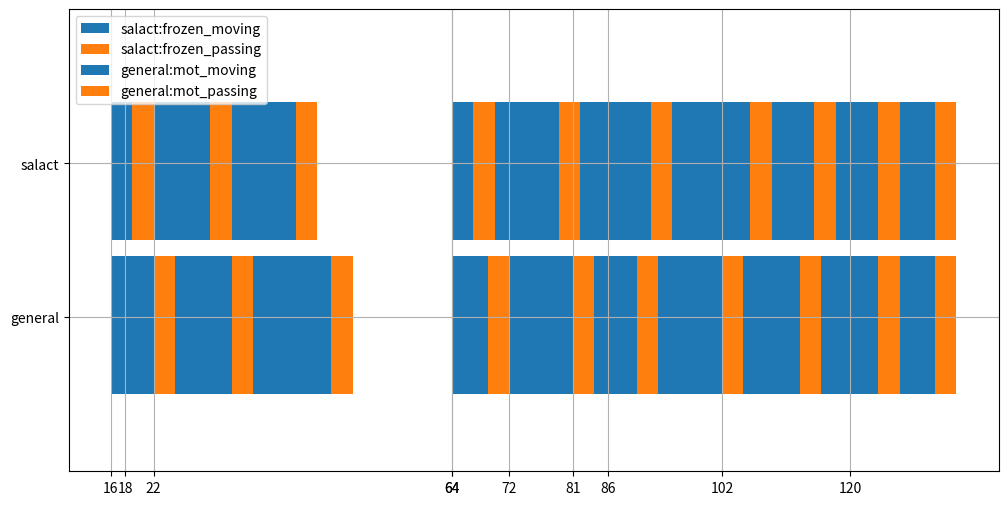

Here is the Python script that generated this plot:
import numpy as np
import matplotlib.pyplot as plt

def get_meanvel(mot, traf_v, traf_s):
    return (mot-traf_v)**(1/traf_s) + traf_v
# set velocity
frozenmot_v = 40
mot_v = 100

# set traffic variables
traffic_score = 2
traffic_v = 30

# get mean velocity
frozenmot_meanvel = get_meanvel(frozenmot_v, traffic_v, traffic_score)
frozenmot_meanvel_min = frozenmot_meanvel*1000/60
mot_meanvel = get_meanvel(mot_v, traffic_v, traffic_score)
mot_meanvel_min = mot_meanvel*1000/60
print("냉토바이 평균속도:",frozenmot_meanvel,"km/h")
print("냉토바이 분당 이동거리:",frozenmot_meanvel_min,"m")
print("일반 평균속도:",mot_meanvel,"km/h")
print("일반 분당 이동거리:",mot_meanvel_min,"m")

# set area and time limit (left top (0,0), right bottom (6000,5000))
width = 5000
center_x = width/2
height = 4000
center_y = height/2
time_lim = 120

total_orders = 10
# set random place and time
randplace1 = []
randplace2 = []
randtime1 = []
randtime2 = []
for i in range(total_orders):
    _x = np.random.randint(1,width+1)
    _y = np.random.randint(1,height+1)
    randplace1.append([_x,_y])
    _x = np.random.randint(1,width+1)
    _y = np.random.randint(1,height+1)
    randplace2.append([_x,_y])

    _t = np.random.randint(1,time_lim+1)
    randtime1.append(_t)
    _t = np.random.randint(1,time_lim+1)
    randtime2.append(_t)

randplace1 = np.array(randplace1)
randplace2 = np.array(randplace2)
randtime1 = np.sort(np.array(randtime1))
copy = randtime1.copy()
randtime2 = np.sort(np.array(randtime2))
print("냉토바이 배달장소:",randplace1)
print("일반 배달장소:",randplace2)
print("냉토바이 배달시간:",randtime1)
print("일반 배달시간:",randtime2)
# state 0: waiting state 1: moving(before finishing order) state 2: passing on the product state 3: moving(to the center)
curr_time = 1
is_frozenfinished = False
frozen_pos = [center_x, center_y]
frozen_state = 0
frozen_remainingdist = 0
frozen_count = 0
frozen_orderq = []
frozen_finishedtime = []
frozen_starttime = []
frozen_endtime = []

mot_delay = 2
is_motfinished = False
mot_pos = [center_x, center_y]
mot_state = 0
mot_remainingdist = 0
mot_count = 0
mot_orderq = []
mot_finishedtime = []

is_motfinished2 = False
mot_pos2 = [3000, 2500]
mot_state2 = 0
mot_remainingdist2 = 0
mot_count2 = 0
mot_orderq2 = []
mot_finishedtime2 = []
mot_starttime = []
mot_endtime = []

def push_order():
    global randtime1
    global randplace1
    global randtime2
    global randplace2
    one = len(randtime1[np.where(randtime1 == curr_time)])
    two = len(randtime2[np.where(randtime2 == curr_time)])
    for time in range(one):
        frozen_orderq.append([randtime1[0], randplace1[0]])
        mot_orderq2.append([randtime1[0], randplace1[0]])
        randtime1 = randtime1[1:]
        randplace1 = randplace1[1:]
    for time in range(two):
        mot_orderq.append([randtime2[0], randplace2[0]])
        randtime2 = randtime2[1:]
        randplace2 = randplace2[1:]

while not is_frozenfinished or not is_motfinished or not is_motfinished2:
    push_order()
    if frozen_state == 0:
        if len(frozen_orderq)>0:
            frozen_starttime.append(curr_time)
            frozen_state = 1
            frozen_remainingdist = np.abs(frozen_orderq[0][1] - frozen_pos).sum()
        elif len(randtime1) == 0:
            is_frozenfinished = True
    elif frozen_state == 1:
        frozen_remainingdist -= frozenmot_meanvel_min
        if frozen_remainingdist<0:
            frozen_endtime.append(curr_time)
            frozen_state = 2
            frozen_count = 3
            frozen_pos = frozen_orderq[0][1].copy()
    elif frozen_state == 2:
        if frozen_count>0:
            frozen_count -= 1
        else:
            frozen_count = 0
            frozen_orderq = frozen_orderq[1:]
            frozen_finishedtime.append(curr_time)
            if len(frozen_orderq) == 0:
                frozen_state = 3
            else:
                frozen_starttime.append(curr_time)
                frozen_remainingdist = np.abs(frozen_orderq[0][1] - frozen_pos).sum()
                frozen_state = 1
    elif frozen_state == 3:
        if len(frozen_orderq) == 0:
            if len(randtime1) == 0:
                is_frozenfinished = True
            if frozen_pos[0] < center_x and frozen_pos[1] < center_y:
                dist_x = abs(frozen_pos[0] - center_x)
                dist_y = abs(frozen_pos[0] - center_y)
                frozen_pos[0] += int(frozenmot_meanvel_min*(dist_x)/(dist_x+dist_y))
                frozen_pos[1] += int(frozenmot_meanvel_min*(dist_y)/(dist_x+dist_y))
                if(frozen_pos[0] >= center_x):
                    frozen_pos[0] = center_x
                if(frozen_pos[1] >= center_y):
                    frozen_pos[1] = center_y
            elif frozen_pos[0] > center_x and frozen_pos[1] < center_y:
                dist_x = abs(frozen_pos[0] - center_x)
                dist_y = abs(frozen_pos[0] - center_y)
                frozen_pos[0] -= int(frozenmot_meanvel_min*(dist_x)/(dist_x+dist_y))
                frozen_pos[1] += int(frozenmot_meanvel_min*(dist_y)/(dist_x+dist_y))
                if(frozen_pos[0] <= center_x):
                    frozen_pos[0] = center_x
                if(frozen_pos[1] >= center_y):
                    frozen_pos[1] = center_y
            elif frozen_pos[0] < center_x and frozen_pos[1] > center_y:
                dist_x = abs(frozen_pos[0] - center_x)
                dist_y = abs(frozen_pos[0] - center_y)
                frozen_pos[0] += int(frozenmot_meanvel_min*(dist_x)/(dist_x+dist_y))
                frozen_pos[1] -= int(frozenmot_meanvel_min*(dist_y)/(dist_x+dist_y))
                if(frozen_pos[0] >= center_x):
                    frozen_pos[0] = center_x
                if(frozen_pos[1] <= center_y):
                    frozen_pos[1] = center_y
            elif frozen_pos[0] > center_x and frozen_pos[1] > center_y:
                dist_x = abs(frozen_pos[0] - center_x)
                dist_y = abs(frozen_pos[0] - center_y)
                frozen_pos[0] -= int(frozenmot_meanvel_min * (dist_x) / (dist_x + dist_y))
                frozen_pos[1] -= int(frozenmot_meanvel_min * (dist_y) / (dist_x + dist_y))
                if (frozen_pos[0] <= center_x):
                    frozen_pos[0] = center_x
                if (frozen_pos[1] <= center_y):
                    frozen_pos[1] = center_y
            else:
                if frozen_pos[0] != center_x or frozen_pos[1] != center_y:
                    frozen_pos[0] = center_x
                    frozen_pos[1] = center_y
        else:
            frozen_starttime.append(curr_time)
            frozen_remainingdist = np.abs(frozen_orderq[0][1] - frozen_pos).sum()
            frozen_state = 1

    if mot_state == 0:
        if len(mot_orderq)>0:
            mot_count = mot_delay
            mot_state = 1
            mot_remainingdist = np.abs(mot_orderq[0][1] - [center_x-1000,center_y-1000]).sum()
        elif len(randtime2) == 0:
            is_motfinished = True
    elif mot_state == 1:
        if mot_count>0:
            mot_count -=1
        else:
            mot_remainingdist -= mot_meanvel_min
            if mot_remainingdist<0:
                mot_state = 2
                mot_count = 3
                mot_pos = mot_orderq[0][1].copy()
    elif mot_state == 2:
        if mot_count>0:
            mot_count -= 1
        else:
            mot_count = 0
            mot_orderq = mot_orderq[1:]
            mot_finishedtime.append(curr_time)
            if len(mot_orderq) == 0:
                if len(randtime2) == 0:
                    is_motfinished = True
                mot_state = 0
            else:
                mot_count = mot_delay
                mot_remainingdist = np.abs(mot_orderq[0][1] - [center_x-1000,center_y-1000]).sum()
                mot_state = 1
    if mot_state2 == 0:
        if len(mot_orderq2)>0:
            mot_starttime.append(curr_time)
            mot_count2 = mot_delay
            mot_state2 = 1
            mot_remainingdist2 = np.abs(mot_orderq2[0][1] - [center_x-1000,center_y-1000]).sum()
        elif len(randtime1) == 0:
            is_motfinished2 = True
    elif mot_state2 == 1:
        if mot_count2>0:
            mot_count2 -= 1
        else:
            mot_remainingdist2 -= mot_meanvel_min
            if mot_remainingdist2<0:
                mot_endtime.append(curr_time)
                mot_state2 = 2
                mot_count2 = 3
                mot_pos2 = mot_orderq2[0][1].copy()
    elif mot_state2 == 2:
        if mot_count2>0:
            mot_count2 -= 1
        else:
            mot_count2 = 0
            mot_orderq2 = mot_orderq2[1:]
            mot_finishedtime2.append(curr_time)
            if len(mot_orderq2) == 0:
                if len(randtime1) == 0:
                    is_motfinished2 = True
                mot_state2 = 0
            else:
                mot_starttime.append(curr_time)
                mot_count2 = mot_delay
                mot_remainingdist2 = np.abs(mot_orderq2[0][1] - [center_x-1000,center_y-1000]).sum()
                mot_state2 = 1
    curr_time+=1

print("냉토바이 주문별 배달시간",frozen_finishedtime)
print("일반 주문별 배달시간 - 냉토바이와 같은 샘플",mot_finishedtime2)
print("일반 주문별 배달시간 - 냉토바이와 다른 랜덤 샘플", mot_finishedtime)
print(frozen_starttime)
print(frozen_endtime)
print(mot_starttime)
print(mot_endtime)
plt.rcParams['figure.figsize'] = [12,6]

fig, ax = plt.subplots()
frozen_endtime = np.array(frozen_endtime)+1
mot_endtime = np.array(mot_endtime)+1
fro_move = [(i,k-i) for i,k in zip(frozen_starttime,frozen_endtime)]
fro_pass = [(i,3) for i in frozen_endtime]
gen_move = [(i,k-i) for i,k in zip(mot_starttime,mot_endtime)]
gen_pass = [(i,3) for i in mot_endtime]
print(fro_move)
print(fro_pass)
fromove = ax.broken_barh(fro_move, (20,9), facecolors='tab:blue', label="salact:frozen_moving")
fropass = ax.broken_barh(fro_pass, (20,9), facecolors='tab:orange', label="salact:frozen_passing")
genmove = ax.broken_barh(gen_move, (10,9), facecolors='tab:blue', label="general:mot_moving")
genpass = ax.broken_barh(gen_pass, (10,9), facecolors='tab:orange', label="general:mot_passing")
ax.set_ylim(5,35)
ax.set_xticks(copy)
ax.grid(True)
ax.set_yticks([15,25])
ax.set_yticklabels(['general', 'salact'])
plt.legend(handles =[fromove, fropass, genmove, genpass])
plt.show()
